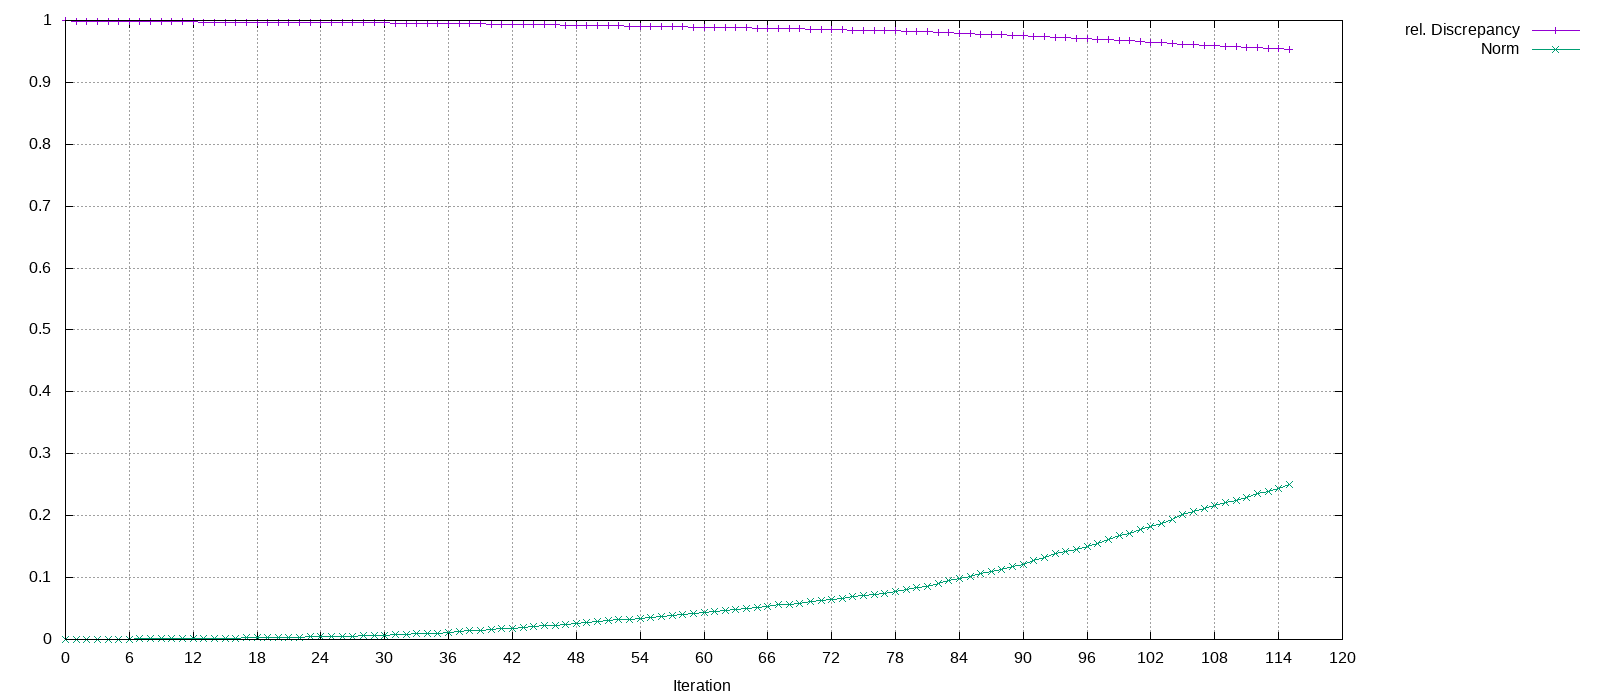

Data behind this chart, as committed beside it:
Iteration, rel. Discrepancy, Norm
0, 1, 0
1, 0.999, 0.0003009
2, 0.9986, 0.0004094
3, 0.9984, 0.0005162
4, 0.9983, 0.0005921
5, 0.9982, 0.0006654
6, 0.9981, 0.0007483
7, 0.998, 0.0008497
8, 0.9979, 0.000915
9, 0.9978, 0.001053
10, 0.9977, 0.001188
11, 0.9977, 0.001297
12, 0.9976, 0.001429
13, 0.9976, 0.001595
14, 0.9974, 0.001867
15, 0.9974, 0.002018
16, 0.9973, 0.002229
17, 0.9972, 0.002487
18, 0.9972, 0.002698
19, 0.9971, 0.002899
20, 0.997, 0.003199
21, 0.997, 0.003387
22, 0.9969, 0.003662
23, 0.9968, 0.004058
24, 0.9967, 0.004501
25, 0.9966, 0.004877
26, 0.9965, 0.005163
27, 0.9964, 0.005596
28, 0.9963, 0.006241
29, 0.9962, 0.006519
30, 0.9961, 0.007114
31, 0.9959, 0.007697
32, 0.9958, 0.008198
33, 0.9957, 0.008911
34, 0.9955, 0.009772
35, 0.9954, 0.01036
36, 0.9951, 0.01162
37, 0.9948, 0.01323
38, 0.9946, 0.01434
39, 0.9944, 0.01526
40, 0.9942, 0.01617
41, 0.994, 0.01742
42, 0.9938, 0.0183
43, 0.9936, 0.0195
44, 0.9933, 0.02085
45, 0.9931, 0.02195
46, 0.9929, 0.02335
47, 0.9926, 0.02493
48, 0.9924, 0.02561
49, 0.9921, 0.02747
50, 0.9918, 0.02884
51, 0.9915, 0.03071
52, 0.9913, 0.03162
53, 0.9911, 0.03297
54, 0.9908, 0.03445
55, 0.9906, 0.03567
56, 0.9903, 0.03744
57, 0.9899, 0.03923
58, 0.9897, 0.04069
59, 0.9894, 0.04197
... 56 more rows
